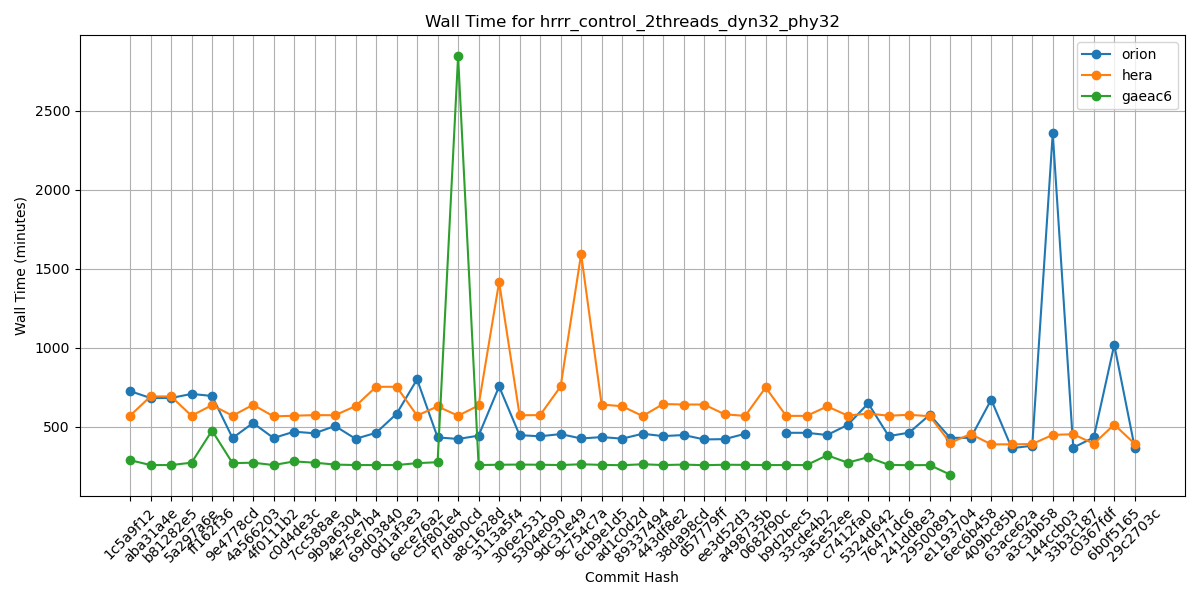

The data file committed next to this chart (first rows):
Hash, orion, hera, gaeac6
1c5a9f12, 726, 570, 289
aba31a4e, 682, 692, 258
b81282e5, 682, 692, 258
5a297a6e, 708, 570, 273
ff162f36, 695, 637, 476
9e4778cd, 429, 570, 270
4a566203, 524, 639, 273
4f0111b2, 429, 566, 258
c0d4de3c, 469, 570, 281
7cc588ae, 459, 574, 273
9b9a6304, 505, 573, 261
4e75e7b4, 424, 631, 258
69d03840, 462, 753, 258
0d1af3e3, 582, 753, 258
6ece76a2, 800, 571, 270
c5f801e4, 433, 629, 276
f7d8b0cd, 423, 570, 2844
a8c1628d, 444, 635, 258
3113a5f4, 755, 1416, 260
306e2531, 447, 573, 261
5304e090, 440, 574, 260
9dc31e49, 454, 755, 258
9c754c7a, 426, 1593, 263
6cb9e1d5, 435, 641, 259
ad1c0d2d, 425, 630, 257
89337494, 456, 568, 263
443df8e2, 441, 644, 258
38da98cd, 448, 641, 261
d57779ff, 420, 641, 257
ee3d52d3, 422, 579, 260
a498735b, 456, 569, 259
0682f90c, , 749, 258
b9d2bec5, 462, 569, 258
33cde4b2, 462, 569, 258
3a5e52ee, 448, 629, 320
c7412fa0, 512, 571, 273
5324d642, 648, 584, 308
76471dc6, 441, 570, 259
241dd8e3, 463, 576, 257
29500891, 576, 567, 258
e1193704, 430, 399, 197
6ec6b458, 430, 454, 
409bc85b, 672, 389, 
63ace62a, 365, 389, 
a3c3bb58, 380, 391, 
144ccb03, 2357, 449, 
33b3c187, 368, 453, 
c0367fdf, 433, 393, 
6b0f5165, 1019, 514, 
29c2703c, 367, 392, 
